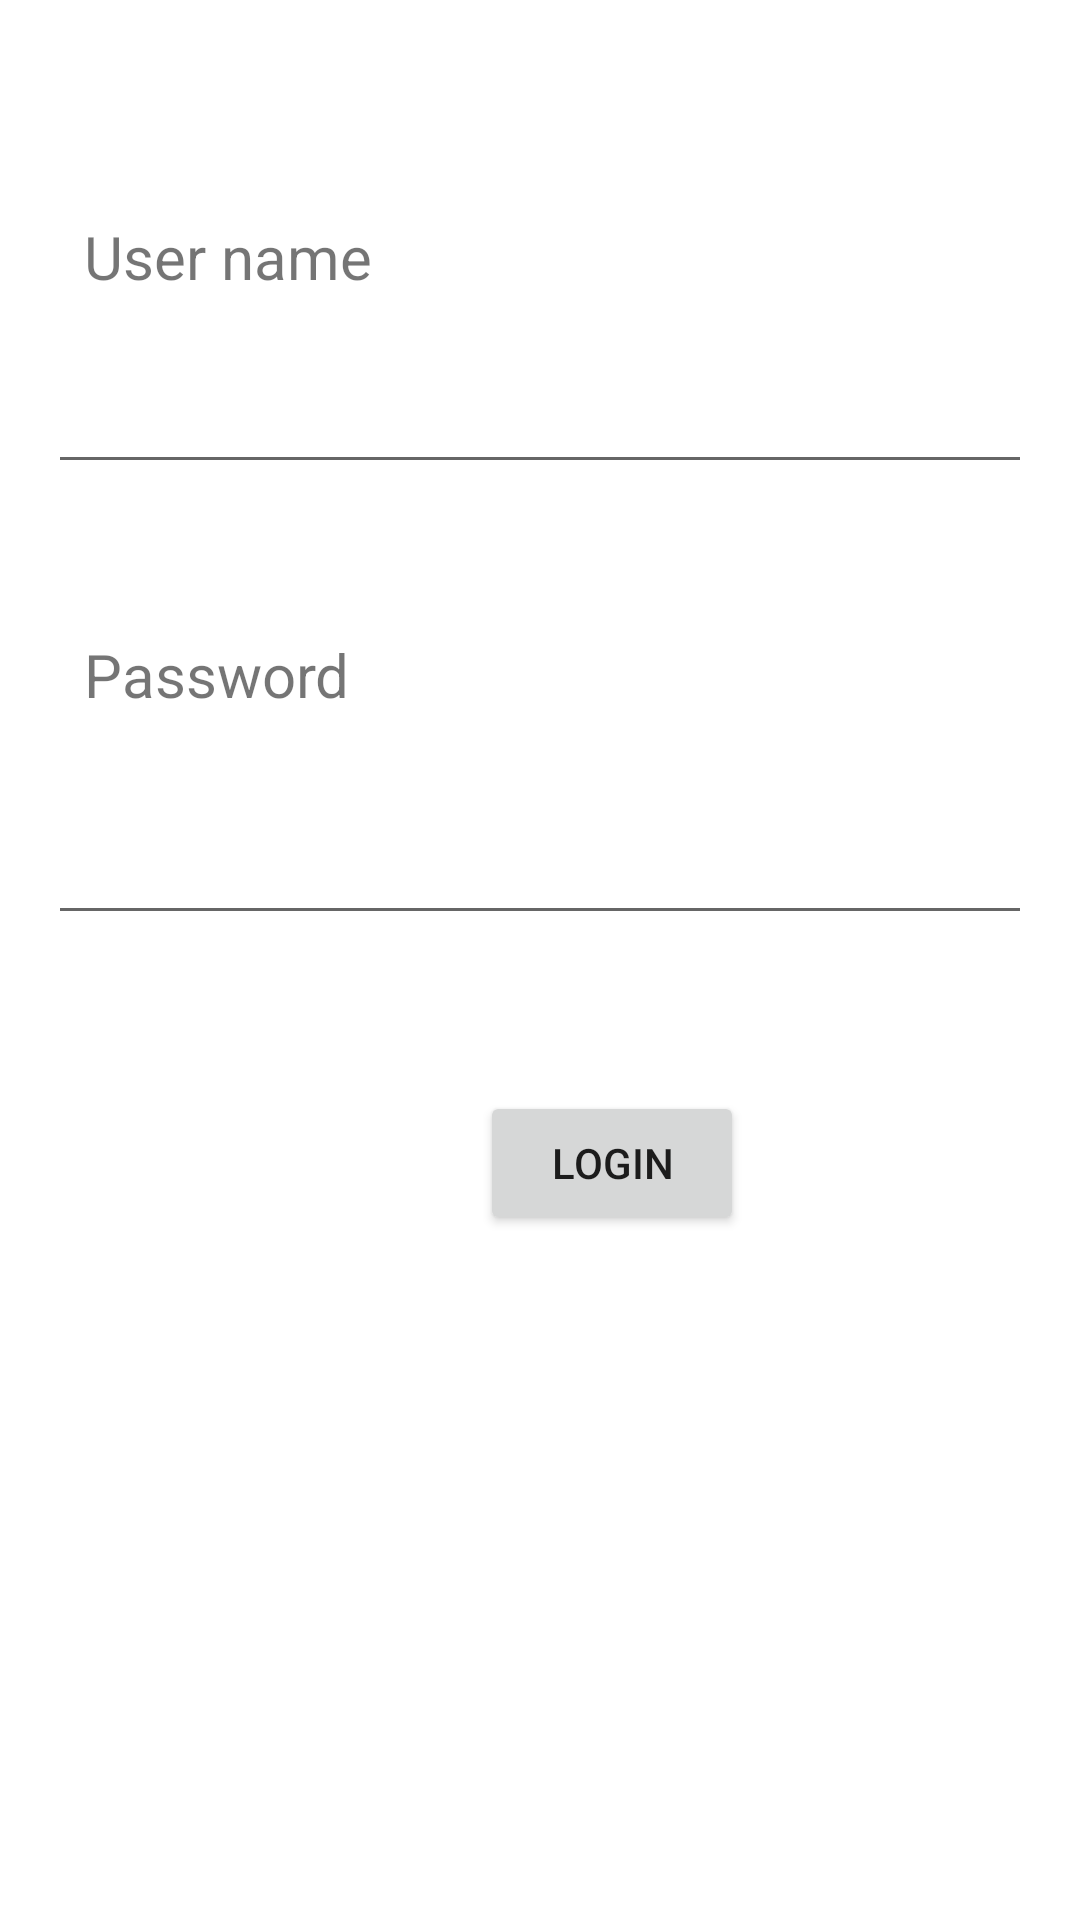

Produce the Android XML layout that renders to this screen, including the resource entries it uses.
<!-- AndroidManifest.xml: application theme Theme.ITITimetableManagerApp -->
<!-- res/layout/activity_login.xml -->
<?xml version="1.0" encoding="utf-8"?>
<androidx.constraintlayout.widget.ConstraintLayout xmlns:android="http://schemas.android.com/apk/res/android"
    xmlns:app="http://schemas.android.com/apk/res-auto"
    xmlns:tools="http://schemas.android.com/tools"
    android:layout_width="match_parent"
    android:layout_height="match_parent"
    tools:context=".Login">

    <com.google.android.material.appbar.AppBarLayout
        android:layout_width="match_parent"
        android:layout_height="wrap_content"
        android:tooltipText="Login"
        app:layout_constraintStart_toStartOf="parent"
        app:layout_constraintTop_toTopOf="parent" />

    <Button
        android:id="@+id/btnReg"
        android:layout_width="wrap_content"
        android:layout_height="wrap_content"
        android:layout_marginStart="160dp"
        android:layout_marginTop="52dp"
        android:text="Login"
        app:cornerRadius="15dp"
        app:layout_constraintStart_toStartOf="parent"
        app:layout_constraintTop_toBottomOf="@+id/Password" />

    <TextView
        android:id="@+id/textView"
        android:layout_width="wrap_content"
        android:layout_height="wrap_content"
        android:layout_marginStart="28dp"
        android:layout_marginTop="72dp"
        android:text="User name"
        android:textSize="20sp"
        app:layout_constraintStart_toStartOf="parent"
        app:layout_constraintTop_toTopOf="parent" />

    <TextView
        android:id="@+id/textView2"
        android:layout_width="wrap_content"
        android:layout_height="wrap_content"
        android:layout_marginStart="28dp"
        android:layout_marginTop="50dp"
        android:text="Password"
        android:textSize="20sp"
        app:layout_constraintStart_toStartOf="parent"
        app:layout_constraintTop_toBottomOf="@+id/regName" />

    <EditText
        android:id="@+id/Password"
        android:layout_width="match_parent"
        android:layout_height="wrap_content"
        android:layout_marginStart="16dp"
        android:layout_marginTop="32dp"
        android:layout_marginEnd="16dp"
        android:ems="10"
        android:inputType="textPassword"
        app:layout_constraintEnd_toEndOf="parent"
        app:layout_constraintHorizontal_bias="0.0"
        app:layout_constraintStart_toStartOf="parent"
        app:layout_constraintTop_toBottomOf="@+id/textView2" />

    <EditText
        android:id="@+id/regName"
        android:layout_width="match_parent"
        android:layout_height="wrap_content"
        android:layout_marginStart="16dp"
        android:layout_marginTop="21dp"
        android:layout_marginEnd="16dp"
        android:focusedByDefault="true"
        android:ems="10"
        android:inputType="textPersonName"
        app:layout_constraintEnd_toEndOf="parent"
        app:layout_constraintHorizontal_bias="0.0"
        app:layout_constraintStart_toStartOf="parent"
        app:layout_constraintTop_toBottomOf="@+id/textView" />
</androidx.constraintlayout.widget.ConstraintLayout>
<!-- resources referenced by this layout -->
<resources>
  <style name="Theme.ITITimetableManagerApp" parent="Theme.MaterialComponents.DayNight.DarkActionBar">
          
          <item name="colorPrimary">@color/purple_500</item>
          <item name="colorPrimaryVariant">@color/purple_700</item>
          <item name="colorOnPrimary">@color/white</item>
          
          <item name="colorSecondary">@color/teal_200</item>
          <item name="colorSecondaryVariant">@color/teal_700</item>
          <item name="colorOnSecondary">@color/black</item>
          
          <item name="android:statusBarColor" tools:targetApi="l">?attr/colorPrimaryVariant</item>
          
      </style>
  <color name="purple_500">#00B6EE</color>
  <color name="purple_700">#0074B3</color>
  <color name="white">#FFFFFFFF</color>
  <color name="teal_200">#FF03DAC5</color>
  <color name="teal_700">#FF018786</color>
  <color name="black">#FF000000</color>
</resources>
